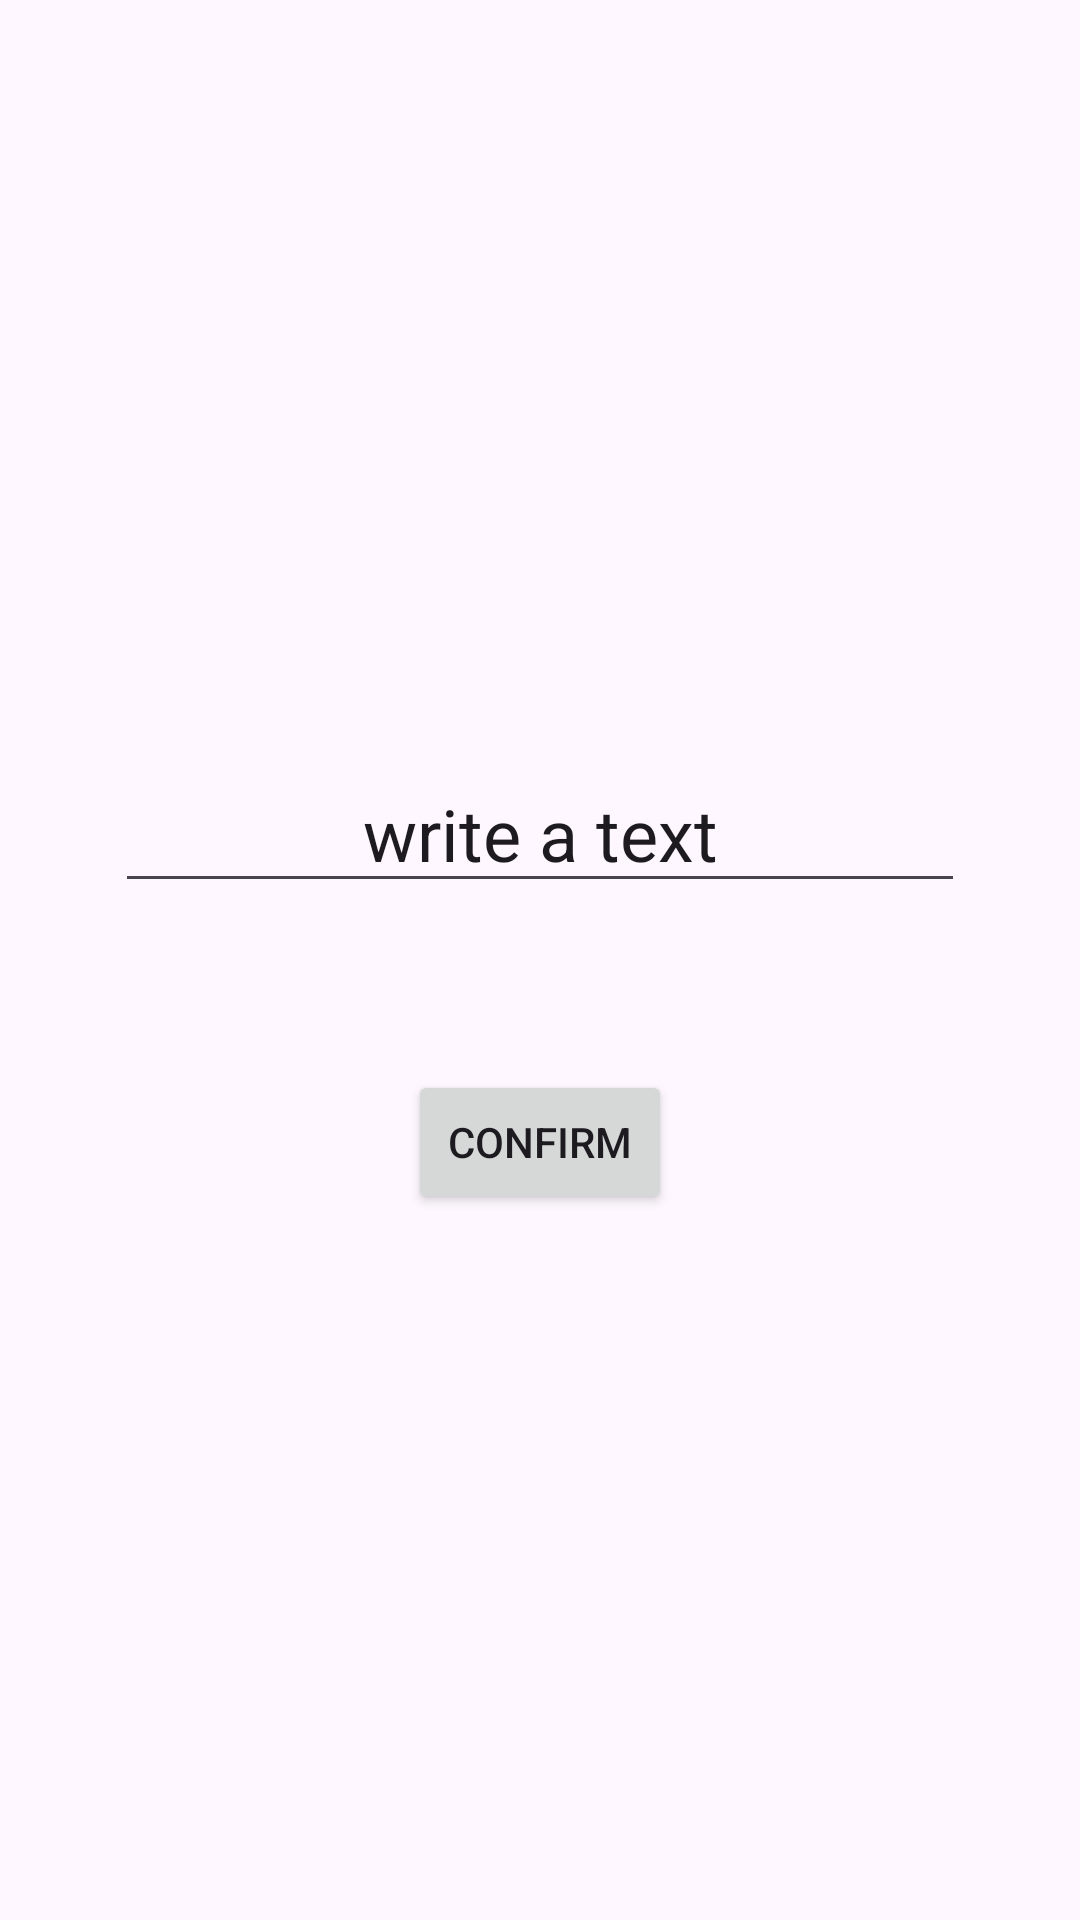

Write the Android layout XML for this screen, with the resource values it uses.
<!-- AndroidManifest.xml: application theme Theme.Ex2_lab3 -->
<!-- res/layout/activity_main.xml -->
<?xml version="1.0" encoding="utf-8"?>
<androidx.constraintlayout.widget.ConstraintLayout xmlns:android="http://schemas.android.com/apk/res/android"
    xmlns:app="http://schemas.android.com/apk/res-auto"
    xmlns:tools="http://schemas.android.com/tools"
    android:id="@+id/main"
    android:layout_width="match_parent"
    android:layout_height="match_parent"
    tools:context=".MainActivity">


    <EditText
        android:id="@+id/textView1"
        android:layout_width="wrap_content"
        android:layout_height="wrap_content"
        android:layout_marginBottom="339dp"
        android:ems="10"
        android:gravity="center"
        android:hint="@string/text"
        android:importantForAutofill="no"
        android:inputType="text"
        android:text="@string/write_a_text"
        android:textAlignment="center"
        android:textSize="24sp"
        app:layout_constraintBottom_toBottomOf="parent"
        app:layout_constraintEnd_toEndOf="parent"
        app:layout_constraintStart_toStartOf="parent"
        app:layout_constraintTop_toBottomOf="@+id/firstATextView" />

    <Button
        android:id="@+id/button1"
        android:layout_width="wrap_content"
        android:layout_height="wrap_content"
        android:layout_marginBottom="180dp"
        android:text="@string/confirm"
        app:layout_constraintBottom_toBottomOf="parent"
        app:layout_constraintEnd_toEndOf="parent"
        app:layout_constraintStart_toStartOf="parent"
        app:layout_constraintTop_toBottomOf="@+id/textView1" />

    <TextView
        android:id="@+id/firstATextView"
        android:layout_width="204dp"
        android:layout_height="0dp"
        android:layout_marginTop="170dp"
        android:layout_marginBottom="127dp"
        android:text="@string/first_activity"
        android:gravity="center"
        android:textAlignment="center"
        android:textSize="24sp"
        app:layout_constraintBottom_toTopOf="@+id/textView1"
        app:layout_constraintEnd_toEndOf="parent"
        app:layout_constraintStart_toStartOf="parent"
        app:layout_constraintTop_toTopOf="parent" />
</androidx.constraintlayout.widget.ConstraintLayout>
<!-- resources referenced by this layout -->
<resources>
  <string name="confirm">Confirm</string>
  <string name="first_activity">First Activity</string>
  <string name="text">text</string>
  <string name="write_a_text">write a text</string>
  <style name="Theme.Ex2_lab3" parent="Base.Theme.Ex2_lab3" />
  <style name="Base.Theme.Ex2_lab3" parent="Theme.Material3.DayNight.NoActionBar">
          
          
      </style>
</resources>
